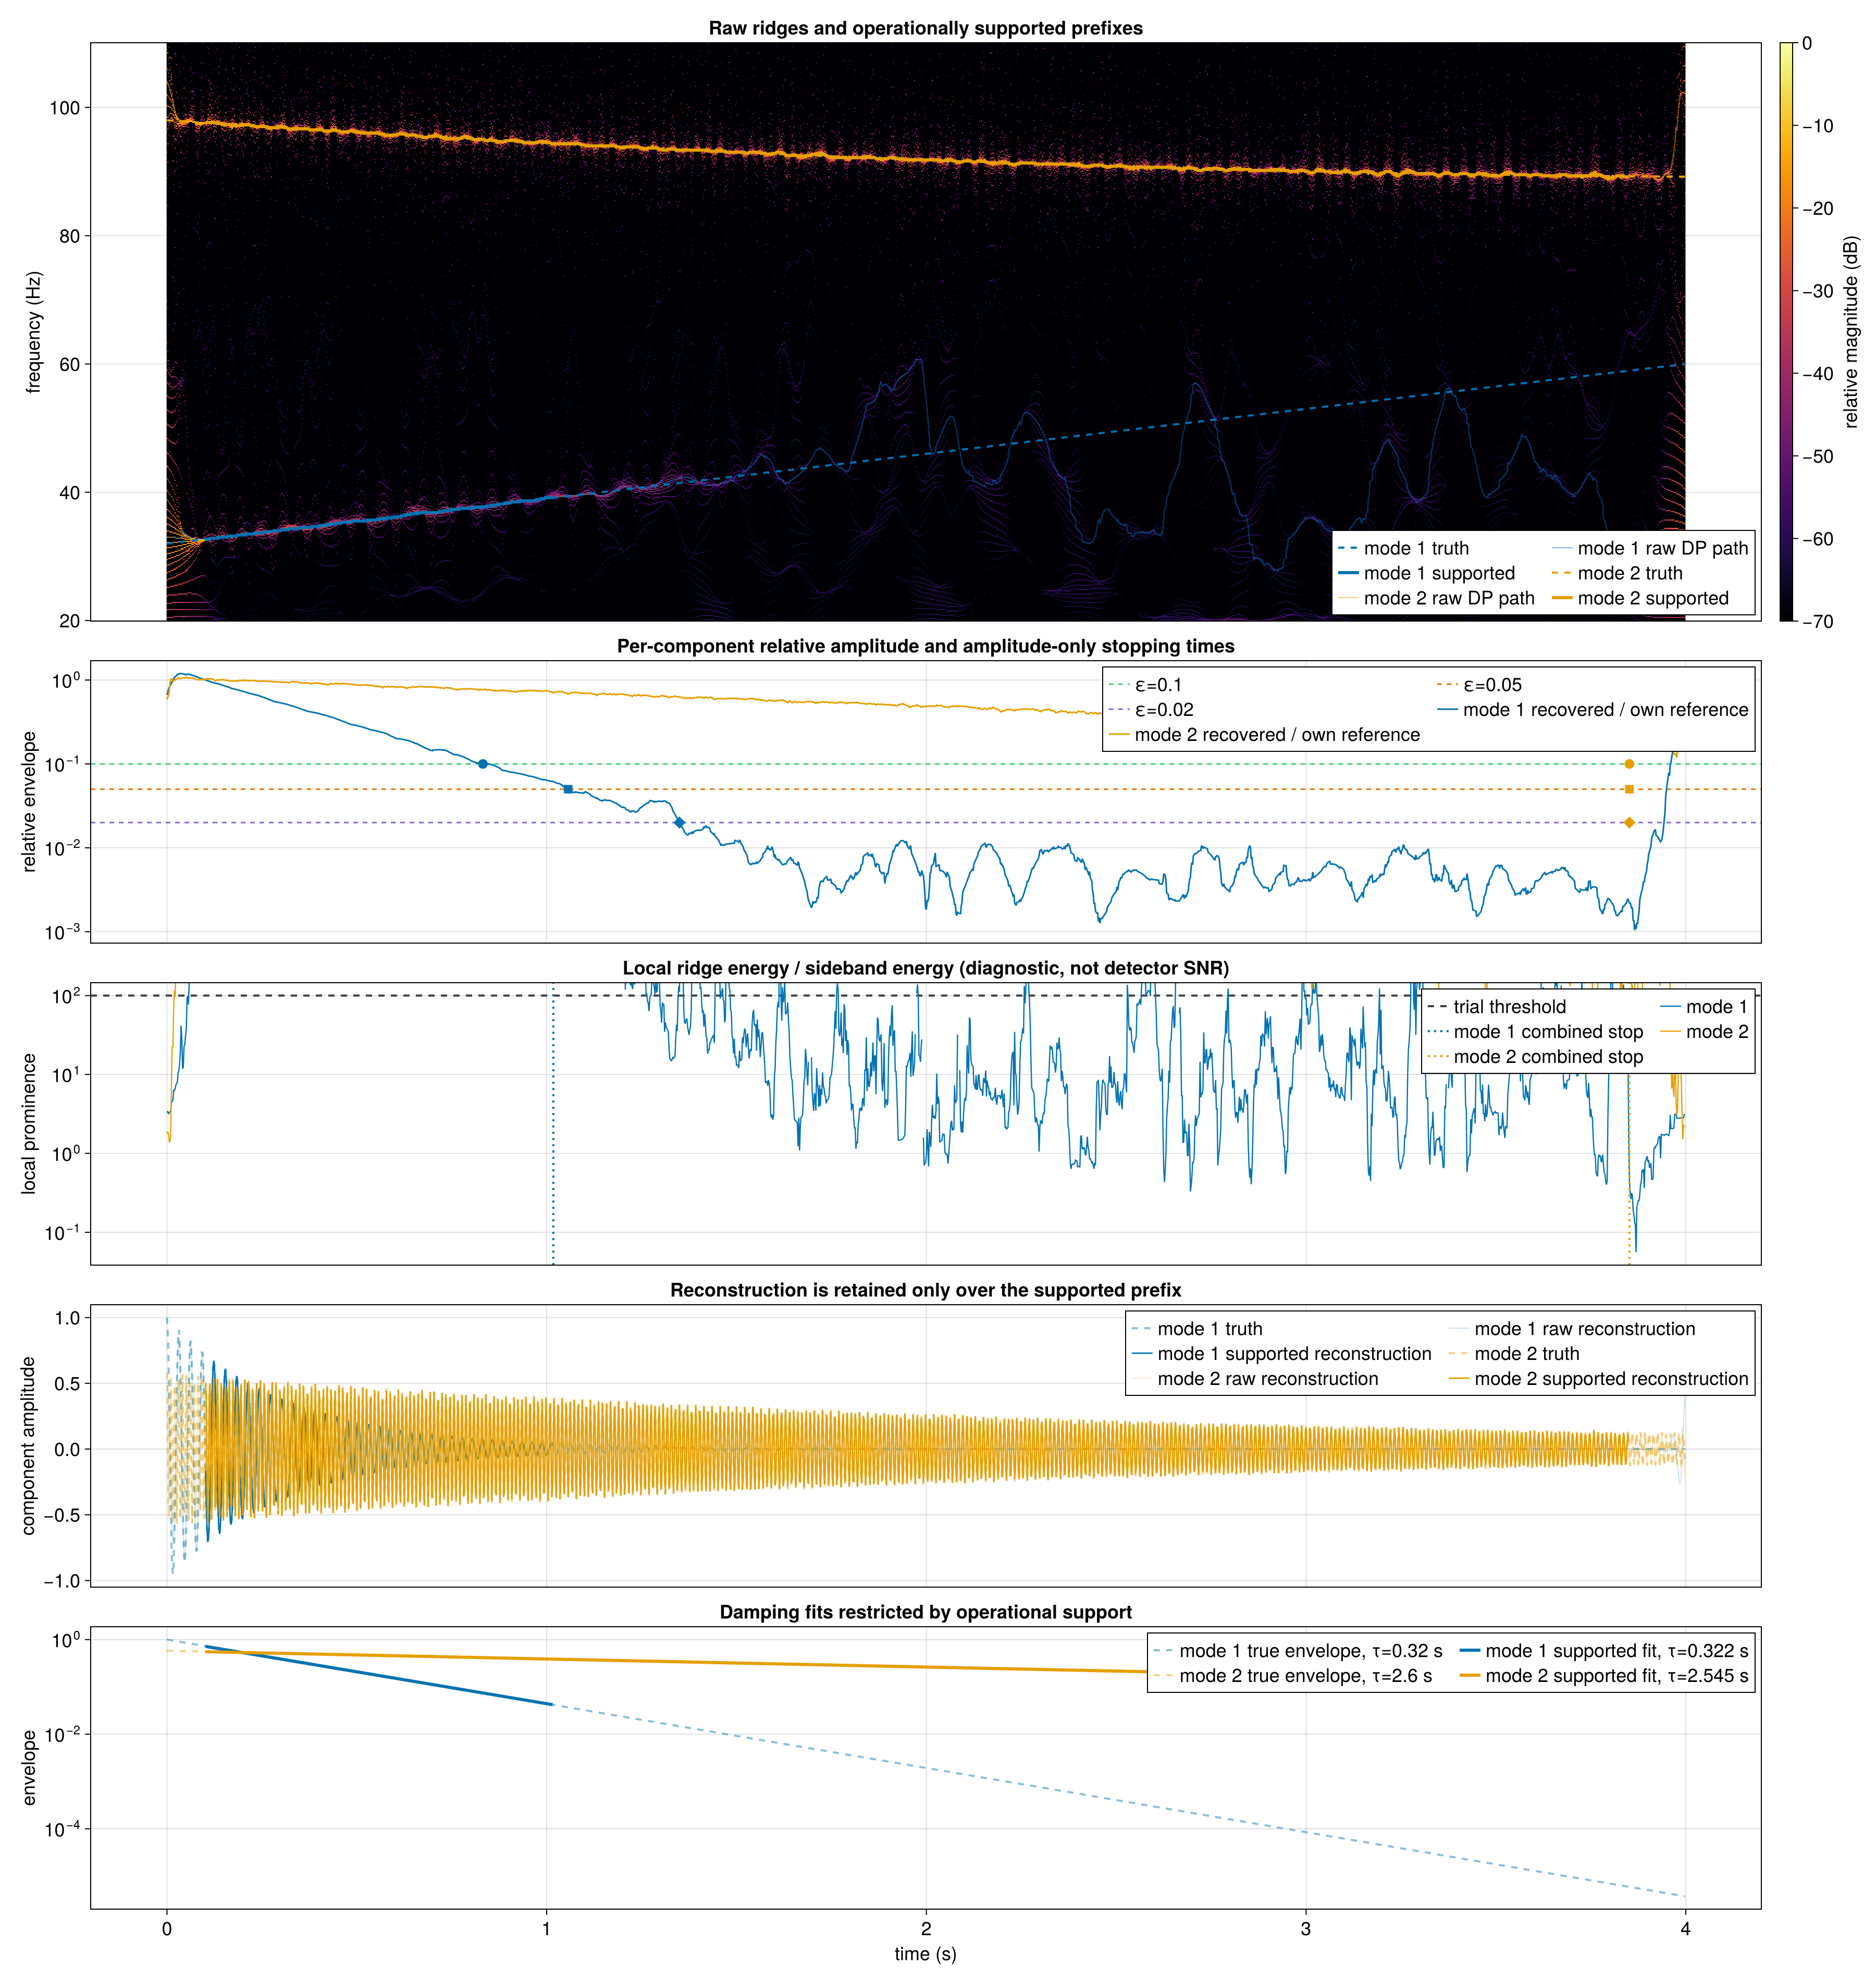

The script that saved this image:
#!/usr/bin/env julia

using CairoMakie
using Random
using SynchroSqueezing

relative_decibels(coefficients) =
    20 .* log10.(max.(abs.(coefficients) ./ maximum(abs, coefficients), 1e-7))

function finite_median(values)
    finite = sort(filter(isfinite, collect(values)))
    isempty(finite) && return NaN
    middle = length(finite) ÷ 2
    return isodd(length(finite)) ? finite[middle + 1] :
           (finite[middle] + finite[middle + 1]) / 2
end

function main(output_path)
    Random.seed!(404)
    fs = 512.0
    samples = 2048
    time = (0:samples-1) ./ fs
    damping_times = (0.32, 2.60)
    initial_amplitudes = (1.0, 0.58)
    injected_background = 0.012
    frequencies = (
        32.0 .+ 7.0 .* time,
        98.0 .- 4.0 .* time .+ 0.45 .* time .^ 2,
    )
    phases = (
        2π .* (32.0 .* time .+ 3.5 .* time .^ 2),
        2π .* (98.0 .* time .- 2.0 .* time .^ 2 .+ 0.15 .* time .^ 3),
    )
    analytic_truths = (
        initial_amplitudes[1] .* exp.(-time ./ damping_times[1]) .* exp.(im .* phases[1]),
        initial_amplitudes[2] .* exp.(-time ./ damping_times[2]) .* exp.(im .* phases[2]),
    )
    real_truths = (real.(analytic_truths[1]), real.(analytic_truths[2]))
    signal = real_truths[1] + real_truths[2] .+
             injected_background .* randn(samples)

    result = wsst(
        signal;
        fs,
        freqrange = (20.0, 110.0),
        nfrequencies = 541,
        threshold = RelativeThreshold(2e-4),
        preserve_residual = false,
    )
    ridges = extract_ridges(
        result;
        freqranges = [(27.0, 65.0), (78.0, 104.0)],
        penalty = 1.0,
        continuity_scale = 1.0,
        activity_threshold = 0,
    )
    recovered = reconstruct_components(
        result,
        ridges;
        bandwidth_hz = 5.5,
        ownership = :exclusive,
        analytic = true,
    )
    features = [component_features(recovered.components[index], time)
                for index in eachindex(ridges)]
    prominences = [ridge_prominence(
        result,
        ridges[index];
        ridge_bandwidth_hz = 1.0,
        background_band_hz = (2.5, 7.0),
    ) for index in eachindex(ridges)]

    boundary_mask = BitVector((time .>= 0.10) .& (time .<= 3.85))
    reference_masks = (
        BitVector((time .>= 0.10) .& (time .<= 0.30)),
        BitVector((time .>= 0.20) .& (time .<= 0.60)),
    )
    relative_thresholds = (0.10, 0.05, 0.02)
    support_sensitivity = [mode_support_sensitivity(
        features[index];
        relative_amplitude_thresholds = relative_thresholds,
        persistence_seconds = 0.08,
        recovery_factor = 1.25,
        reference_mask = reference_masks[index],
        boundary_mask,
    ) for index in eachindex(ridges)]
    amplitude_support = [
        [case.support for case in support_sensitivity[index].cases]
        for index in eachindex(ridges)
    ]

    prominence_thresholds = (10.0, 100.0, 1000.0)
    prominence_only_support = [
        [mode_support(
            features[index];
            prominence = prominences[index],
            relative_amplitude_threshold = nothing,
            prominence_threshold = threshold,
            persistence_seconds = 0.08,
            recovery_factor = 1.25,
            reference_mask = reference_masks[index],
            boundary_mask,
        ) for threshold in prominence_thresholds]
        for index in eachindex(ridges)
    ]

    # The prominence threshold is deliberately an exposed experiment setting.
    # It is local WSST contrast, not a detector-noise likelihood.
    prominence_threshold = 100.0
    operational_amplitude_threshold = 0.05
    combined_support = [mode_support(
        features[index];
        prominence = prominences[index],
        relative_amplitude_threshold = operational_amplitude_threshold,
        prominence_threshold,
        persistence_seconds = 0.08,
        recovery_factor = 1.25,
        reference_mask = reference_masks[index],
        boundary_mask,
    ) for index in eachindex(ridges)]
    supported_components = [supported_reconstruction(
        recovered.components[index], combined_support[index],
    ) for index in eachindex(ridges)]

    fits = [fit_exponential_damping(
        features[index]; valid_mask = combined_support[index].fit_mask,
    ) for index in eachindex(ridges)]
    naive_fits = [fit_exponential_damping(
        features[index]; window = (0.12, 3.50),
    ) for index in eachindex(ridges)]

    # The injected-background crossing is evaluation truth only. It is not an
    # input to mode_support or to either activity criterion.
    evaluation_floor = 5injected_background
    evaluation_stop = [damping_times[index] *
        log(initial_amplitudes[index] / evaluation_floor) for index in eachindex(ridges)]

    for index in eachindex(ridges)
        println("mode $index")
        println("  component reference amplitude: ",
                combined_support[index].config.reference_amplitude)
        for (threshold_index, threshold) in pairs(relative_thresholds)
            support = amplitude_support[index][threshold_index]
            threshold_fit = support_sensitivity[index].cases[threshold_index].damping_fit
            ideal_stop = damping_times[index] * log(
                initial_amplitudes[index] /
                (threshold * support.config.reference_amplitude),
            )
            println("  amplitude-only ε=$(threshold): stop=$(support.stop_time) s, " *
                    "ideal reconstructed-reference crossing=$(ideal_stop) s, " *
                    "fitted τ=$(threshold_fit.damping_time) s")
        end
        println("  damping spread over 2%, 5%, 10% thresholds: ",
                support_sensitivity[index].damping_time_spread, " s")
        for (threshold_index, threshold) in pairs(prominence_thresholds)
            prominence_support = prominence_only_support[index][threshold_index]
            println("  prominence-only threshold=$(threshold): stop=",
                    prominence_support.stop_time, " s (",
                    prominence_support.stop_reason, ")")
        end
        println("  median prominence before 5σ evaluation crossing: ", finite_median(
            prominences[index].ratio[time .<= min(evaluation_stop[index], time[end])],
        ))
        println("  median prominence after 5σ evaluation crossing: ", finite_median(
            prominences[index].ratio[time .> min(evaluation_stop[index], time[end])],
        ))
        println("  combined 5% + prominence stop: ",
                combined_support[index].stop_time, " s (",
                combined_support[index].stop_reason, ")")
        println("  independent 5σ evaluation crossing: ", evaluation_stop[index], " s")
        println("  supported damping τ=$(fits[index].damping_time) s, " *
                "relative error=$(abs(fits[index].damping_time / damping_times[index] - 1))")
        println("  naive damping τ=$(naive_fits[index].damping_time) s, " *
                "relative error=$(abs(naive_fits[index].damping_time / damping_times[index] - 1))")
    end

    colors = Makie.wong_colors()[1:2]
    threshold_colors = [:seagreen3, :darkorange2, :mediumpurple3]
    threshold_markers = [:circle, :rect, :diamond]
    figure = Figure(size = (1800, 1900), fontsize = 18)

    ridge_axis = Axis(
        figure[1:2, 1], ylabel = "frequency (Hz)",
        title = "Raw ridges and operationally supported prefixes",
    )
    heatmap_plot = heatmap!(
        ridge_axis, time, result.frequencies,
        permutedims(relative_decibels(result.coefficients));
        colormap = :inferno, colorrange = (-70, 0),
    )
    for index in eachindex(ridges)
        lines!(ridge_axis, time, frequencies[index]; color = colors[index],
               linewidth = 2, linestyle = :dash, label = "mode $index truth")
        lines!(ridge_axis, time, ridges[index].frequencies; color = (colors[index], 0.45),
               linewidth = 1.2, label = "mode $index raw DP path")
        lines!(ridge_axis, time,
               ifelse.(combined_support[index].supported,
                       ridges[index].frequencies, NaN);
               color = colors[index], linewidth = 3,
               label = "mode $index supported")
    end
    axislegend(ridge_axis; position = :rb, nbanks = 2)
    hidexdecorations!(ridge_axis; grid = false)
    Colorbar(figure[1:2, 2], heatmap_plot; label = "relative magnitude (dB)")

    amplitude_axis = Axis(
        figure[3, 1], ylabel = "relative envelope", yscale = log10,
        title = "Per-component relative amplitude and amplitude-only stopping times",
    )
    for (threshold_index, threshold) in pairs(relative_thresholds)
        hlines!(amplitude_axis, [threshold]; color = threshold_colors[threshold_index],
                linestyle = :dash, linewidth = 1.5, label = "ε=$(threshold)")
    end
    for index in eachindex(features)
        lines!(amplitude_axis, time, combined_support[index].relative_amplitude;
               color = colors[index], linewidth = 1.5,
               label = "mode $index recovered / own reference")
        for (threshold_index, _) in pairs(relative_thresholds)
            stop = amplitude_support[index][threshold_index].stop_time
            stop === nothing || scatter!(amplitude_axis, [stop],
                [relative_thresholds[threshold_index]];
                color = colors[index], marker = threshold_markers[threshold_index],
                markersize = 13)
        end
    end
    axislegend(amplitude_axis; position = :rt, nbanks = 2)
    hidexdecorations!(amplitude_axis; grid = false)

    prominence_axis = Axis(
        figure[4, 1], ylabel = "local prominence", yscale = log10,
        title = "Local ridge energy / sideband energy (diagnostic, not detector SNR)",
    )
    hlines!(prominence_axis, [prominence_threshold]; color = :gray25,
            linewidth = 2, linestyle = :dash, label = "trial threshold")
    for index in eachindex(prominences)
        lines!(prominence_axis, time, prominences[index].ratio;
               color = colors[index], linewidth = 1.2, label = "mode $index")
        stop = combined_support[index].stop_time
        stop === nothing || vlines!(prominence_axis, [stop]; color = colors[index],
                                    linewidth = 2, linestyle = :dot,
                                    label = "mode $index combined stop")
    end
    axislegend(prominence_axis; position = :rt, nbanks = 2)
    hidexdecorations!(prominence_axis; grid = false)

    reconstruction_axis = Axis(
        figure[5, 1], ylabel = "component amplitude",
        title = "Reconstruction is retained only over the supported prefix",
    )
    for index in eachindex(ridges)
        lines!(reconstruction_axis, time, real_truths[index];
               color = (colors[index], 0.45), linestyle = :dash, linewidth = 2,
               label = "mode $index truth")
        lines!(reconstruction_axis, time, real.(recovered.components[index]);
               color = (colors[index], 0.25), linewidth = 0.8,
               label = "mode $index raw reconstruction")
        lines!(reconstruction_axis, time,
               ifelse.(combined_support[index].supported,
                       real.(supported_components[index].signal), NaN);
               color = colors[index], linewidth = 1.4,
               label = "mode $index supported reconstruction")
    end
    axislegend(reconstruction_axis; position = :rt, nbanks = 2)
    hidexdecorations!(reconstruction_axis; grid = false)

    damping_axis = Axis(
        figure[6, 1], xlabel = "time (s)", ylabel = "envelope", yscale = log10,
        title = "Damping fits restricted by operational support",
    )
    for index in eachindex(fits)
        lines!(damping_axis, time, abs.(analytic_truths[index]);
               color = (colors[index], 0.45), linestyle = :dash, linewidth = 2,
               label = "mode $index true envelope, τ=$(damping_times[index]) s")
        lines!(damping_axis, time[fits[index].selected],
               fits[index].fitted_amplitude[fits[index].selected];
               color = colors[index], linewidth = 3,
               label = "mode $index supported fit, τ=" *
                       "$(round(fits[index].damping_time; digits=3)) s")
    end
    axislegend(damping_axis; position = :rt, nbanks = 2)

    linkxaxes!(ridge_axis, amplitude_axis, prominence_axis,
               reconstruction_axis, damping_axis)
    rowgap!(figure.layout, 13)
    save(output_path, figure; px_per_unit = 2)
    println("saved ", output_path)
    return nothing
end

if abspath(PROGRAM_FILE) == @__FILE__
    output_path = isempty(ARGS) ?
        joinpath(@__DIR__, "mode_termination_two_components.png") : abspath(first(ARGS))
    main(output_path)
end
